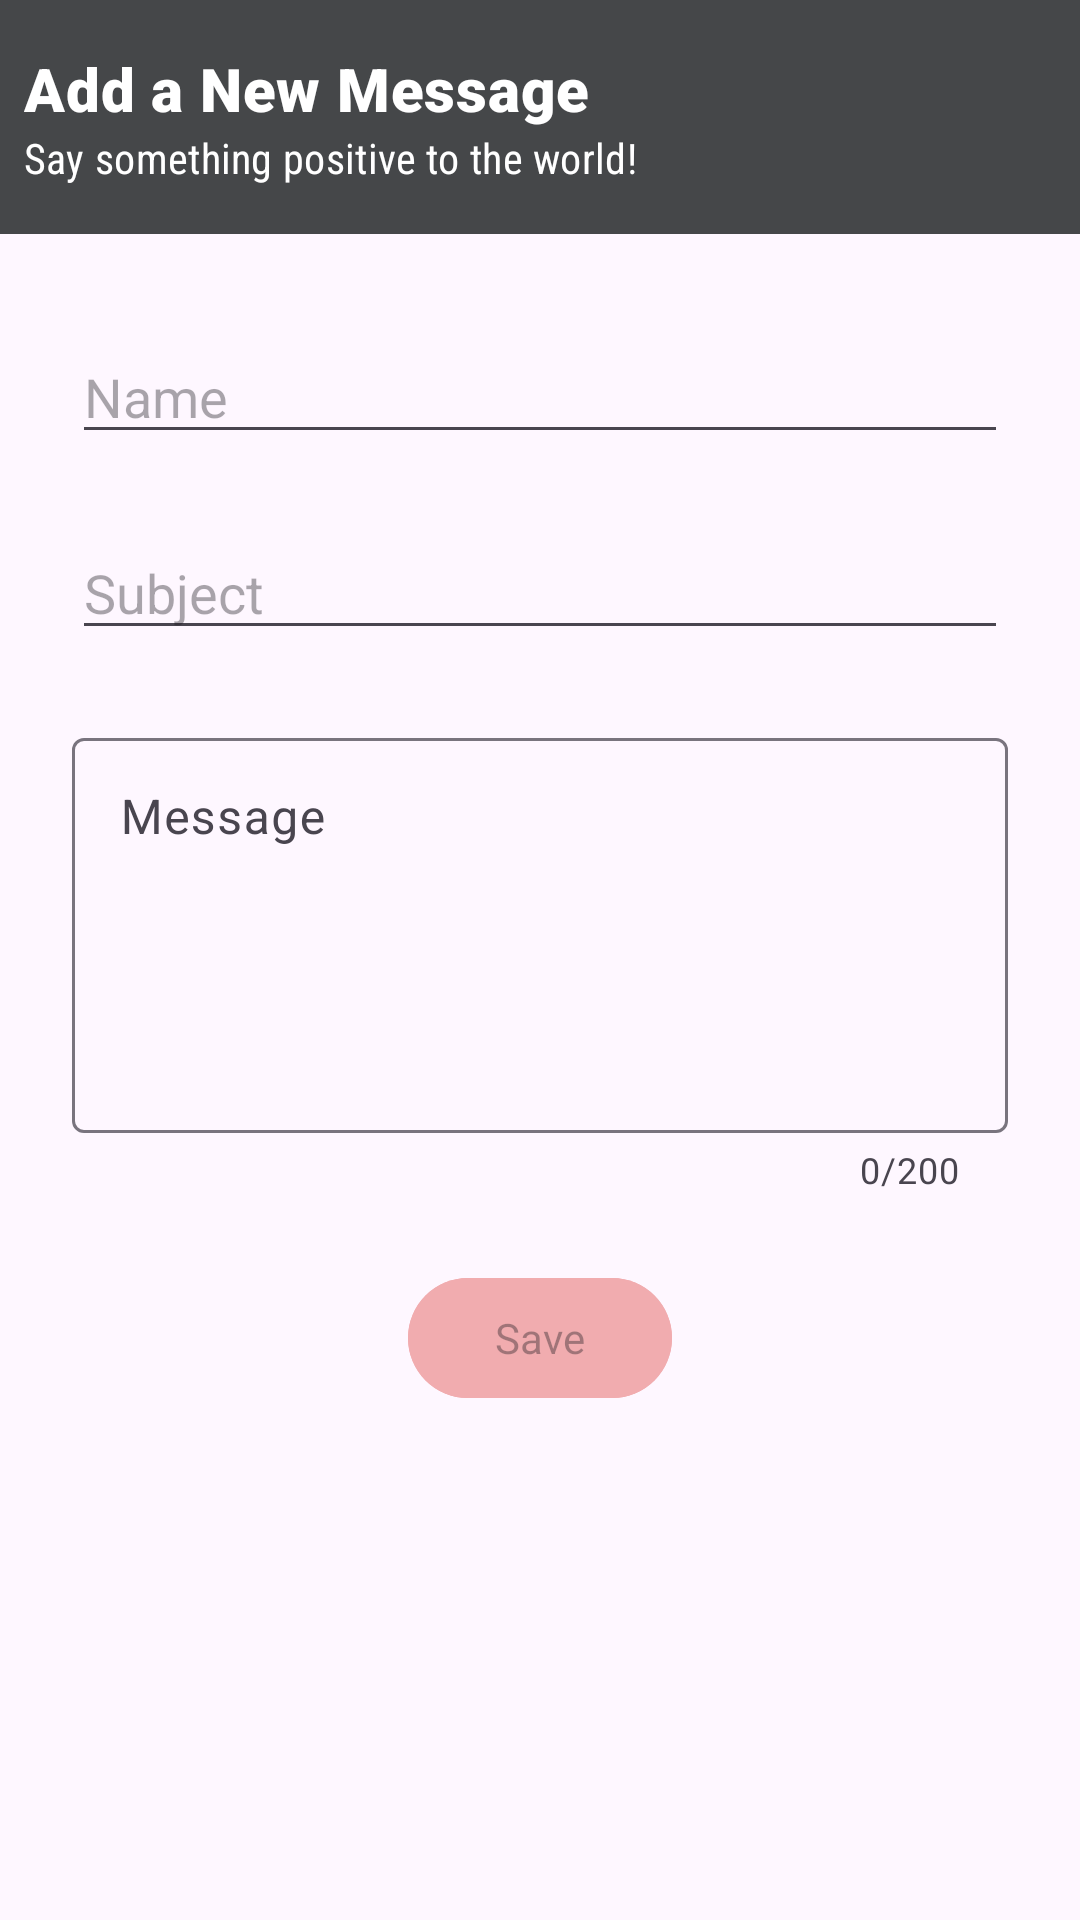

Layout XML and referenced resources for this Android screen:
<!-- AndroidManifest.xml: application theme Theme.LoveverySplash -->
<!-- res/layout/fragment_new_message.xml -->
<?xml version="1.0" encoding="utf-8"?>
<androidx.constraintlayout.widget.ConstraintLayout xmlns:android="http://schemas.android.com/apk/res/android"
    xmlns:app="http://schemas.android.com/apk/res-auto"
    xmlns:tools="http://schemas.android.com/tools"
    android:id="@+id/container"
    android:layout_width="match_parent"
    android:layout_height="match_parent"
    tools:context=".ui.messages.NewMessageFragment">

    <androidx.constraintlayout.widget.ConstraintLayout
        android:id="@+id/linearLayout"
        android:layout_width="0dp"
        android:layout_height="wrap_content"
        android:background="@color/material_dynamic_neutral30"
        android:orientation="horizontal"
        android:paddingBottom="16dp"
        app:layout_constraintEnd_toEndOf="parent"
        app:layout_constraintStart_toStartOf="parent"
        app:layout_constraintTop_toTopOf="parent">

        <TextView
            android:id="@+id/tv_title"
            android:layout_width="0dp"
            android:layout_height="wrap_content"
            android:layout_marginStart="8dp"
            android:layout_marginTop="16dp"
            android:layout_marginEnd="8dp"
            android:text="@string/add_a_new_message"
            android:fontFamily="sans-serif-black"
            android:textAppearance="?textAppearanceHeadline6"
            android:textColor="@color/white"
            app:layout_constraintEnd_toEndOf="parent"
            app:layout_constraintStart_toStartOf="parent"
            app:layout_constraintTop_toTopOf="parent" />

        <TextView
            android:id="@+id/tv_subtitle"
            android:layout_width="0dp"
            android:layout_height="wrap_content"
            android:layout_marginEnd="24dp"
            android:text="@string/say_something_positive_to_the_world"
            android:fontFamily="sans-serif-condensed"
            android:textAppearance="?textAppearanceSubtitle2"
            android:textColor="@color/white"
            app:layout_constraintEnd_toEndOf="parent"
            app:layout_constraintStart_toStartOf="@+id/tv_title"
            app:layout_constraintTop_toBottomOf="@+id/tv_title" />
    </androidx.constraintlayout.widget.ConstraintLayout>

    <EditText
        android:id="@+id/tv_username"
        android:layout_width="0dp"
        android:layout_height="wrap_content"
        android:layout_marginStart="24dp"
        android:layout_marginTop="32dp"
        android:layout_marginEnd="24dp"
        android:autofillHints="@string/prompt_email"
        android:hint="@string/name"
        android:inputType="textShortMessage"
        android:fontFamily="sans-serif"
        android:selectAllOnFocus="true"
        app:layout_constraintEnd_toEndOf="parent"
        app:layout_constraintStart_toStartOf="parent"
        app:layout_constraintTop_toBottomOf="@+id/linearLayout" />

    <EditText
        android:id="@+id/tv_subject"
        android:layout_width="0dp"
        android:layout_height="wrap_content"
        android:layout_marginStart="24dp"
        android:layout_marginTop="24dp"
        android:layout_marginEnd="24dp"
        android:autofillHints="@string/prompt_password"
        android:hint="@string/subject"
        android:imeActionLabel="@string/action_sign_in_short"
        android:fontFamily="sans-serif"
        android:imeOptions="actionDone"
        android:inputType="text"
        android:selectAllOnFocus="true"
        app:layout_constraintEnd_toEndOf="parent"
        app:layout_constraintStart_toStartOf="parent"
        app:layout_constraintTop_toBottomOf="@+id/tv_username" />

    <com.google.android.material.button.MaterialButton
        android:id="@+id/btn_save"
        android:layout_width="wrap_content"
        android:layout_height="wrap_content"
        android:layout_gravity="start"
        android:layout_marginStart="48dp"
        android:layout_marginTop="24dp"
        android:fontFamily="sans-serif"
        android:layout_marginEnd="48dp"
        android:backgroundTint="@color/primary"
        android:enabled="false"
        android:text="@string/save"
        app:icon="@drawable/baseline_forward_to_inbox_24"
        app:layout_constraintEnd_toEndOf="parent"
        app:layout_constraintStart_toStartOf="parent"
        app:layout_constraintTop_toBottomOf="@+id/textContainer" />

    <ProgressBar
        android:id="@+id/loading"
        android:layout_width="wrap_content"
        android:layout_height="wrap_content"
        android:layout_gravity="center"
        android:layout_marginStart="32dp"
        android:layout_marginTop="64dp"
        android:layout_marginEnd="32dp"
        android:layout_marginBottom="64dp"
        android:visibility="gone"
        app:layout_constraintBottom_toBottomOf="parent"
        app:layout_constraintEnd_toEndOf="@+id/tv_subject"
        app:layout_constraintStart_toStartOf="@+id/tv_subject"
        app:layout_constraintTop_toTopOf="parent"
        app:layout_constraintVertical_bias="0.3" />

    <com.google.android.material.textfield.TextInputLayout
        android:id="@+id/textContainer"
        android:layout_width="0dp"
        android:layout_height="wrap_content"
        android:layout_marginStart="24dp"
        android:layout_marginTop="24dp"
        android:layout_marginEnd="24dp"
        app:counterEnabled="true"
        app:counterMaxLength="200"
        app:layout_constraintEnd_toEndOf="parent"
        style="@style/ThemeOverlay.Material3.TextInputEditText.OutlinedBox"
        app:layout_constraintStart_toStartOf="parent"
        app:layout_constraintTop_toBottomOf="@+id/tv_subject">

        <EditText
            android:id="@+id/tv_message_body"
            android:layout_width="match_parent"
            android:layout_height="wrap_content"
            android:autofillHints="message"
            android:ems="10"
            android:fontFamily="sans-serif"
            android:gravity="start|top"
            android:hint="@string/message"
            android:inputType="textMultiLine"
            android:lines="5" />
    </com.google.android.material.textfield.TextInputLayout>
</androidx.constraintlayout.widget.ConstraintLayout>
<!-- resources referenced by this layout -->
<resources>
  <color name="primary">#f1acaf</color>
  <color name="white">#FFFFFFFF</color>
  <string name="action_sign_in_short">Sign in</string>
  <string name="add_a_new_message">Add a New Message</string>
  <string name="message">Message</string>
  <string name="name">Name</string>
  <string name="prompt_email">Email</string>
  <string name="prompt_password">Password</string>
  <string name="save">Save</string>
  <string name="say_something_positive_to_the_world">Say something positive to the world!</string>
  <string name="subject">Subject</string>
  <style name="Theme.LoveverySplash" parent="Theme.SplashScreen">
          
          <item name="windowSplashScreenBackground">@color/white</item>
  
          
          <item name="windowSplashScreenAnimatedIcon">@mipmap/ic_launcher</item>
          
          <item name="windowSplashScreenAnimationDuration">200</item>
  
          
          <item name="postSplashScreenTheme">@style/Base.Theme.LoveveryCodingChallenge</item>
      </style>
  <style name="Base.Theme.LoveveryCodingChallenge" parent="Theme.Material3.DayNight.NoActionBar">
          
          <item name="colorPrimary">@color/primary</item>
          <item name="colorSecondary">@color/secondary</item>
      </style>
  <color name="secondary">#99eae1</color>
</resources>
